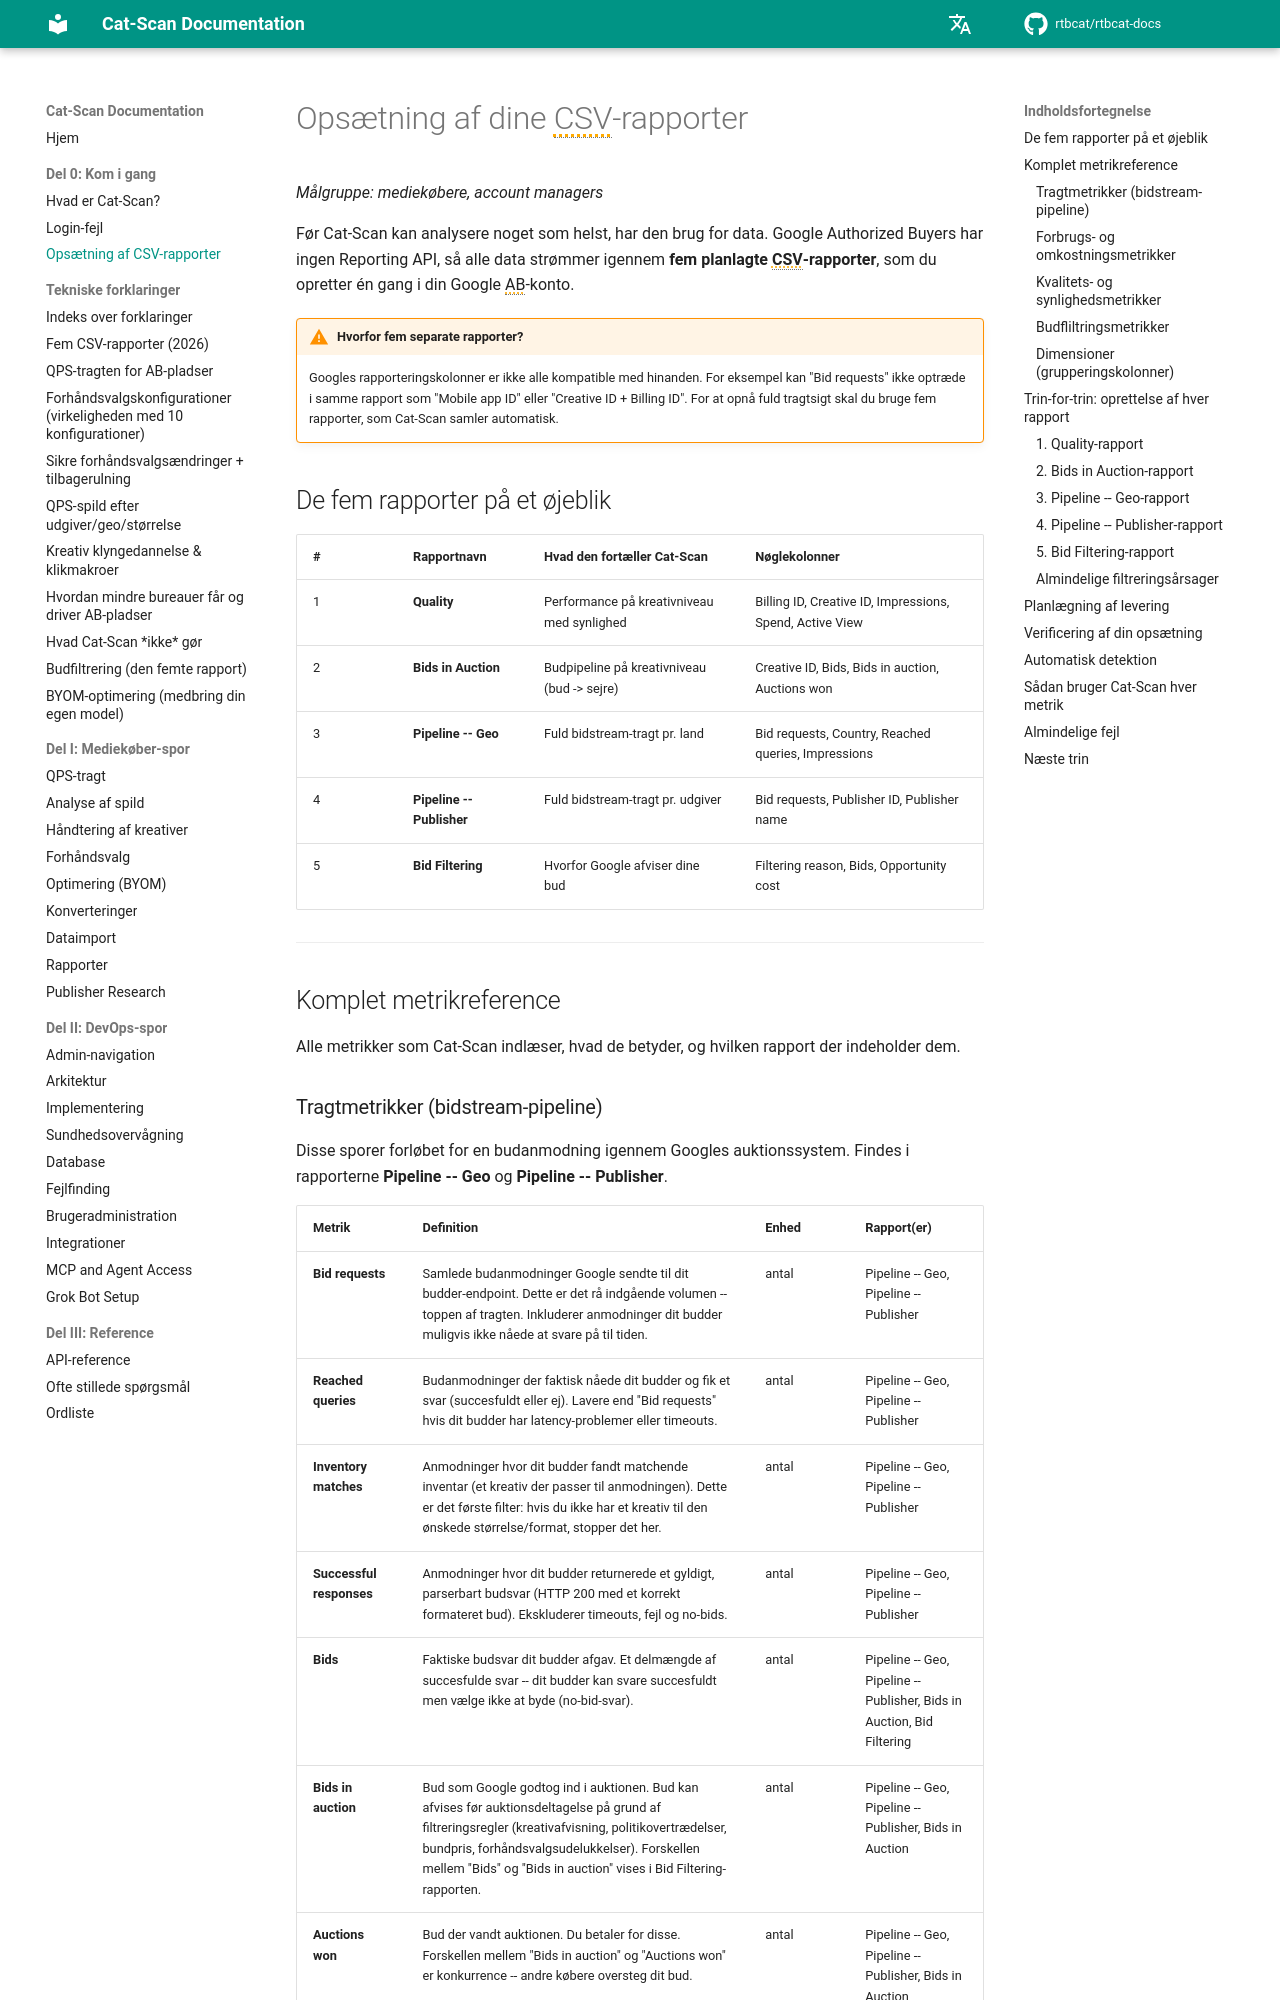

repository: rtbcat/rtbcat-docs · page: da/02-setting-up-csv-reports/index.html · generator: mkdocs

---
title: "Authorized Buyers CSV-rapporter: 5 rapporter Cat-Scan har brug for"
description: "Google Authorized Buyers har ingen Reporting API, så Cat-Scan genopbygger tragten fra fem planlagte CSV-rapporter. Komplet reference for metrikker og dimensioner samt opsætningsvejledning."
---

# Opsætning af dine CSV-rapporter

*Målgruppe: mediekøbere, account managers*

Før Cat-Scan kan analysere noget som helst, har den brug for data. Google Authorized Buyers
har ingen Reporting API, så alle data strømmer igennem **fem planlagte CSV-rapporter**,
som du opretter én gang i din Google AB-konto.

!!! warning "Hvorfor fem separate rapporter?"
    Googles rapporteringskolonner er ikke alle kompatible med hinanden. For
    eksempel kan "Bid requests" ikke optræde i samme rapport som "Mobile app ID"
    eller "Creative ID + Billing ID". For at opnå fuld tragtsigt skal du bruge fem
    rapporter, som Cat-Scan samler automatisk.

## De fem rapporter på et øjeblik

| # | Rapportnavn | Hvad den fortæller Cat-Scan | Nøglekolonner |
|---|-------------|---------------------------|---------------|
| 1 | **Quality** | Performance på kreativniveau med synlighed | Billing ID, Creative ID, Impressions, Spend, Active View |
| 2 | **Bids in Auction** | Budpipeline på kreativniveau (bud -> sejre) | Creative ID, Bids, Bids in auction, Auctions won |
| 3 | **Pipeline -- Geo** | Fuld bidstream-tragt pr. land | Bid requests, Country, Reached queries, Impressions |
| 4 | **Pipeline -- Publisher** | Fuld bidstream-tragt pr. udgiver | Bid requests, Publisher ID, Publisher name |
| 5 | **Bid Filtering** | Hvorfor Google afviser dine bud | Filtering reason, Bids, Opportunity cost |

---

## Komplet metrikreference

Alle metrikker som Cat-Scan indlæser, hvad de betyder, og hvilken rapport der indeholder dem.
